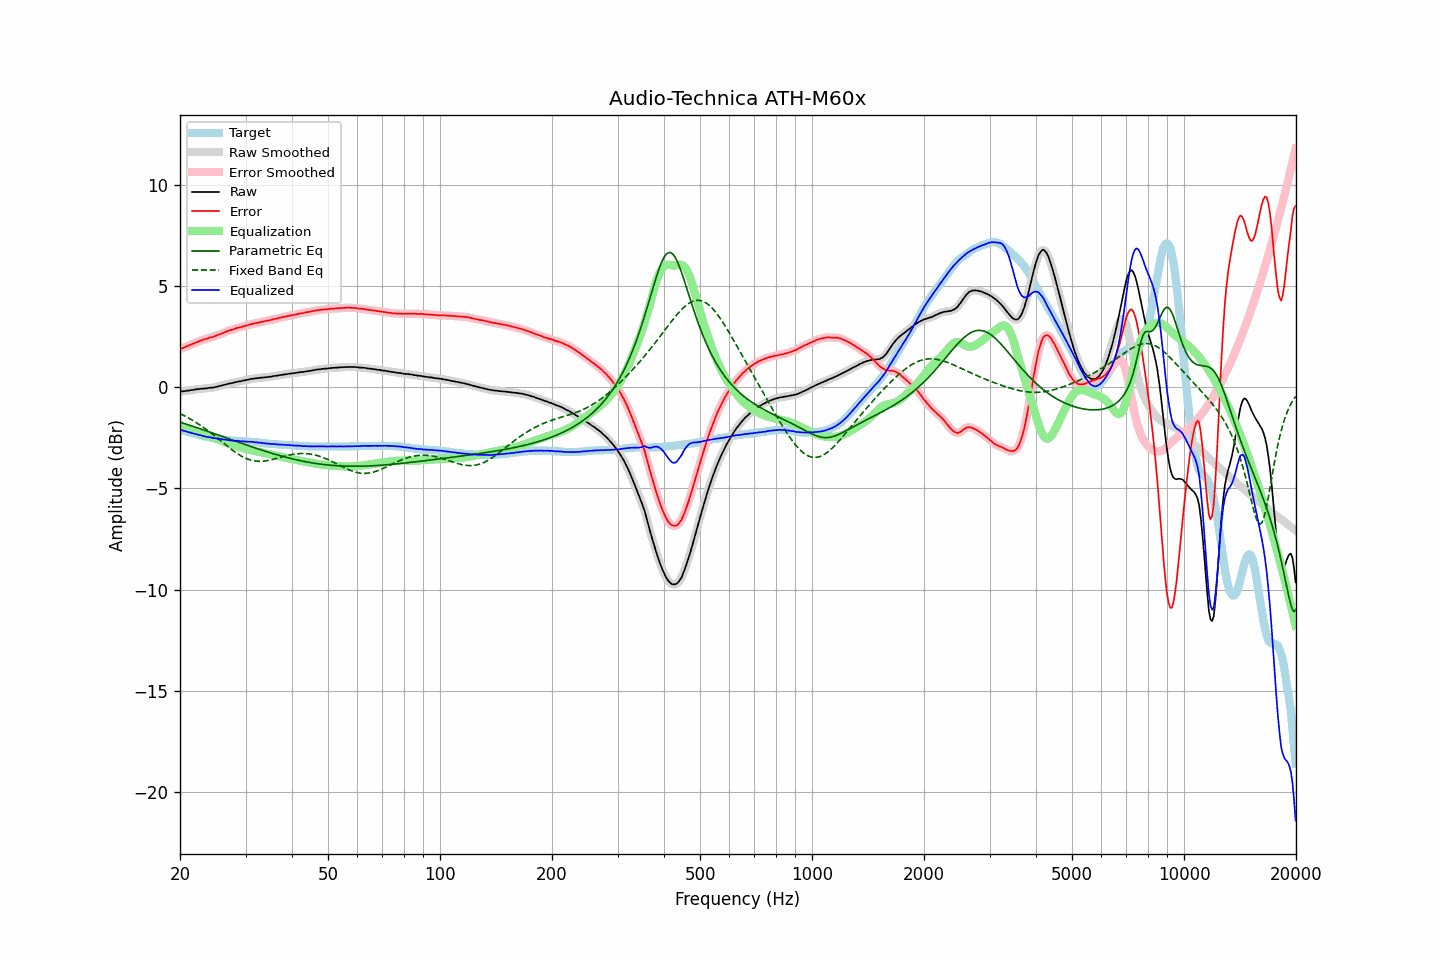

The file beside this chart, header and first rows:
frequency, raw, error, smoothed, error_smoothed, equalization, parametric_eq, fixed_band_eq, equalized_raw, equalized_smoothed, target
20.00, -0.22, 1.88, -0.22, 1.88, -1.87, -1.73, -1.31, -2.09, -2.09, -2.09
20.20, -0.21, 1.91, -0.21, 1.91, -1.91, -1.75, -1.34, -2.11, -2.12, -2.11
20.40, -0.21, 1.94, -0.20, 1.94, -1.94, -1.78, -1.38, -2.15, -2.14, -2.14
20.61, -0.20, 1.97, -0.19, 1.97, -1.97, -1.80, -1.42, -2.17, -2.17, -2.16
20.81, -0.18, 2.01, -0.18, 2.01, -2.01, -1.83, -1.47, -2.18, -2.19, -2.18
21.02, -0.18, 2.04, -0.17, 2.04, -2.04, -1.85, -1.51, -2.22, -2.21, -2.21
21.23, -0.16, 2.08, -0.16, 2.08, -2.07, -1.88, -1.55, -2.23, -2.23, -2.23
21.44, -0.15, 2.11, -0.15, 2.11, -2.11, -1.91, -1.60, -2.25, -2.26, -2.25
21.66, -0.14, 2.14, -0.13, 2.14, -2.14, -1.93, -1.65, -2.28, -2.28, -2.27
21.87, -0.13, 2.17, -0.12, 2.17, -2.17, -1.96, -1.69, -2.30, -2.30, -2.29
22.09, -0.11, 2.21, -0.11, 2.20, -2.21, -1.98, -1.74, -2.31, -2.32, -2.31
22.31, -0.10, 2.24, -0.10, 2.24, -2.24, -2.01, -1.79, -2.34, -2.34, -2.33
22.54, -0.10, 2.27, -0.09, 2.27, -2.27, -2.04, -1.85, -2.37, -2.36, -2.36
22.76, -0.08, 2.31, -0.08, 2.30, -2.30, -2.06, -1.90, -2.38, -2.38, -2.38
22.99, -0.08, 2.33, -0.07, 2.33, -2.33, -2.09, -1.95, -2.40, -2.40, -2.40
23.22, -0.07, 2.36, -0.07, 2.36, -2.35, -2.12, -2.01, -2.42, -2.42, -2.42
23.45, -0.06, 2.38, -0.06, 2.38, -2.38, -2.15, -2.07, -2.44, -2.44, -2.43
23.69, -0.06, 2.40, -0.05, 2.40, -2.40, -2.17, -2.13, -2.46, -2.45, -2.45
23.92, -0.04, 2.43, -0.04, 2.43, -2.43, -2.20, -2.19, -2.46, -2.47, -2.46
24.16, -0.03, 2.46, -0.03, 2.45, -2.45, -2.23, -2.25, -2.48, -2.48, -2.48
24.40, -0.03, 2.47, -0.02, 2.47, -2.47, -2.26, -2.31, -2.50, -2.50, -2.49
24.65, -0.02, 2.49, -0.01, 2.50, -2.50, -2.28, -2.37, -2.52, -2.51, -2.50
24.89, 0.00, 2.53, 0.00, 2.52, -2.53, -2.31, -2.44, -2.52, -2.53, -2.52
25.14, 0.02, 2.56, 0.02, 2.56, -2.56, -2.34, -2.50, -2.53, -2.53, -2.53
25.39, 0.04, 2.59, 0.04, 2.59, -2.59, -2.37, -2.56, -2.54, -2.54, -2.54
25.65, 0.06, 2.62, 0.06, 2.62, -2.62, -2.40, -2.63, -2.55, -2.55, -2.55
25.91, 0.08, 2.65, 0.08, 2.65, -2.65, -2.42, -2.69, -2.57, -2.57, -2.56
26.16, 0.10, 2.68, 0.10, 2.68, -2.68, -2.45, -2.76, -2.58, -2.58, -2.57
26.43, 0.12, 2.72, 0.12, 2.71, -2.71, -2.48, -2.82, -2.59, -2.59, -2.59
26.69, 0.14, 2.75, 0.14, 2.75, -2.74, -2.51, -2.89, -2.60, -2.60, -2.60
26.96, 0.16, 2.78, 0.16, 2.78, -2.77, -2.54, -2.95, -2.61, -2.61, -2.61
27.23, 0.18, 2.81, 0.18, 2.80, -2.80, -2.56, -3.01, -2.62, -2.62, -2.62
27.50, 0.19, 2.83, 0.20, 2.83, -2.83, -2.59, -3.07, -2.64, -2.63, -2.63
27.77, 0.21, 2.85, 0.21, 2.85, -2.86, -2.62, -3.13, -2.64, -2.64, -2.63
28.05, 0.23, 2.88, 0.23, 2.88, -2.88, -2.65, -3.19, -2.65, -2.65, -2.64
28.33, 0.25, 2.91, 0.25, 2.91, -2.90, -2.68, -3.25, -2.65, -2.65, -2.65
28.62, 0.27, 2.93, 0.27, 2.93, -2.92, -2.70, -3.30, -2.65, -2.66, -2.65
28.90, 0.28, 2.95, 0.29, 2.95, -2.95, -2.73, -3.35, -2.66, -2.66, -2.66
29.19, 0.29, 2.96, 0.30, 2.97, -2.97, -2.76, -3.40, -2.68, -2.67, -2.66
29.48, 0.32, 3.00, 0.32, 2.99, -2.99, -2.79, -3.44, -2.67, -2.67, -2.67
29.78, 0.33, 3.01, 0.34, 3.01, -3.01, -2.82, -3.48, -2.68, -2.68, -2.67
30.08, 0.35, 3.04, 0.35, 3.03, -3.04, -2.84, -3.52, -2.68, -2.68, -2.68
30.38, 0.36, 3.05, 0.37, 3.05, -3.06, -2.87, -3.55, -2.69, -2.69, -2.68
30.68, 0.38, 3.08, 0.38, 3.08, -3.08, -2.90, -3.58, -2.69, -2.69, -2.69
30.99, 0.40, 3.11, 0.40, 3.10, -3.10, -2.92, -3.60, -2.69, -2.70, -2.70
31.30, 0.41, 3.12, 0.41, 3.12, -3.12, -2.95, -3.62, -2.70, -2.70, -2.70
31.61, 0.42, 3.14, 0.42, 3.14, -3.14, -2.98, -3.64, -2.71, -2.71, -2.71
31.93, 0.43, 3.16, 0.43, 3.15, -3.16, -3.01, -3.65, -2.72, -2.72, -2.72
32.24, 0.44, 3.17, 0.44, 3.17, -3.17, -3.03, -3.66, -2.73, -2.73, -2.72
32.57, 0.45, 3.19, 0.45, 3.19, -3.19, -3.06, -3.66, -2.74, -2.74, -2.73
32.89, 0.46, 3.21, 0.46, 3.21, -3.21, -3.08, -3.66, -2.74, -2.74, -2.74
33.22, 0.47, 3.23, 0.47, 3.22, -3.22, -3.11, -3.66, -2.75, -2.75, -2.75
33.55, 0.47, 3.24, 0.48, 3.24, -3.24, -3.14, -3.65, -2.77, -2.76, -2.76
33.89, 0.48, 3.26, 0.48, 3.26, -3.26, -3.16, -3.64, -2.77, -2.77, -2.77
34.23, 0.49, 3.28, 0.49, 3.27, -3.28, -3.19, -3.63, -2.78, -2.78, -2.78
34.57, 0.50, 3.29, 0.50, 3.29, -3.29, -3.21, -3.61, -2.79, -2.79, -2.78
34.92, 0.51, 3.31, 0.51, 3.31, -3.31, -3.24, -3.60, -2.80, -2.80, -2.79
35.27, 0.52, 3.33, 0.53, 3.33, -3.33, -3.26, -3.58, -2.80, -2.80, -2.80
35.62, 0.54, 3.35, 0.54, 3.35, -3.35, -3.28, -3.56, -2.80, -2.81, -2.80
35.97, 0.55, 3.37, 0.55, 3.36, -3.36, -3.31, -3.54, -2.81, -2.81, -2.81
... 635 more rows
